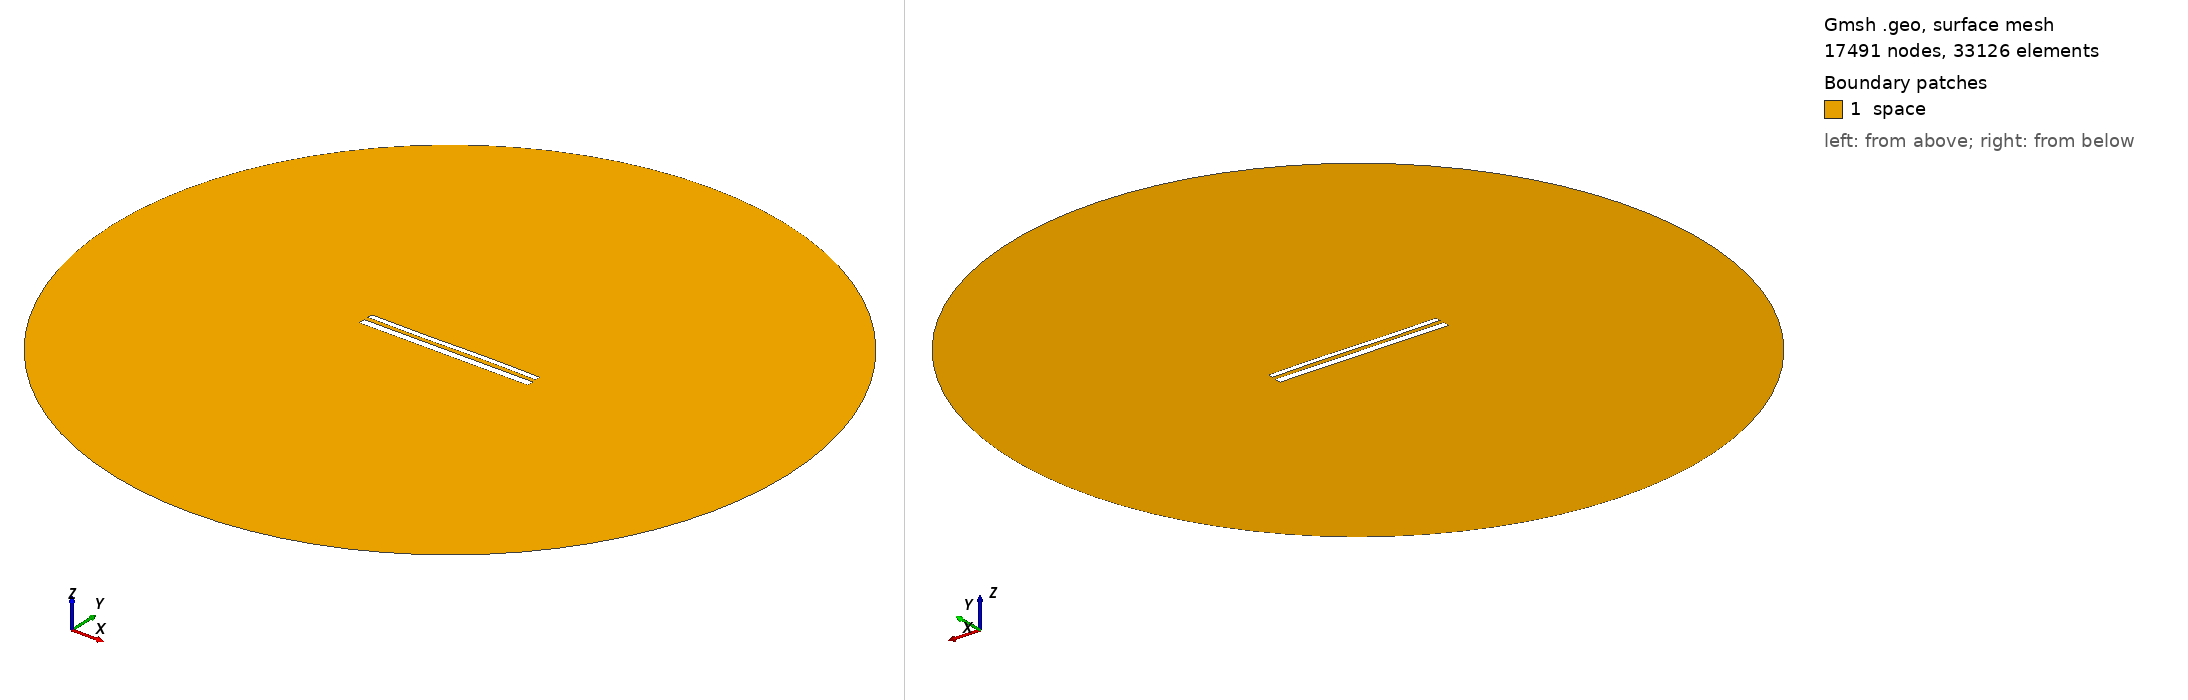

Gmsh geometry script, surface-meshed: 17491 nodes, 33126 surface elements. Boundary patches (legend numbers): 1 space. Left view from above one corner, right view from below the opposite corner. Legend entries are the model's physical surfaces. The drawing asked Gmsh for element sizes between 1% and 20% of the model's largest extent; the script's own settings can give other sizes.

=== 1577.geo (drawn) ===
//---------------------------------------
// Geometry kernel
//---------------------------------------

SetFactory("OpenCASCADE");



//---------------------------------------
// Parameters of the geometry
//---------------------------------------

// Overetch of the upper plate
overetch = 0.375;

// Distance between the plates
distance = 2.5;

// Discretization over the x axis (for the deformation)
nx = 50; 

// Length of the plate
L = 100 - overetch; 

// Number of modes
n = 4; 

// 1st mode coefficient
coeff(1) = 0.0;
beta(1) = 0.596864 * 3.1415926535 / L;

// 2nd mode coefficient
coeff(2) = 0.0;
beta(2) = 1.49418 * 3.1415926535 / L;

// 3rd mode coefficient
coeff(3) = -0.15;
beta(3) = 2.50025 * 3.1415926535 / L;

// 4th mode coefficient
coeff(4) = 0.0;
beta(4) = 3.49999 * 3.1415926535 / L;



//---------------------------------------
// Upper plate (deformed rectangle)
//---------------------------------------

// Coordiantes of the upper plate
xmin = -50;
xmax = 50 - overetch;

// Height of the upper plate
yheight = 4 - 2 * overetch;

// Indexes of the points
UpperID[] = {};
LowerID[] = {};
LeftID[] = {};
RightID[] = {};

// Point index
p = 1;

// Horizontal edges
For i In {1:nx}
    x = xmin + (i-1)*(xmax - xmin)/(nx-1);

    y_bottom = distance / 2 + overetch;
    For j In {1:n}
        C = (Cosh(beta(j)*L) + Cos(beta(j)*L)) / (Sinh(beta(j)*L) + Sin(beta(j)*L));
        y_bottom  = y_bottom + coeff(j) * (Cosh(beta(j)*(x+50)) - Cos(beta(j)*(x+50)) - C * (Sinh(beta(j)*(x+50)) - Sin(beta(j)*(x+50))));
    EndFor

    y_top = y_bottom + yheight;

    Point(p) = {x, y_top, 0, 1.0};
    UpperID[i] = p;
    p = p + 1;

    Point(p) = {x, y_bottom, 0, 1.0};
    LowerID[i] = p;
    p = p + 1;
EndFor

// Create point lists
UpperPts[] = {}; LowerPts[] = {};
For i In {1:nx}
  UpperPts[] += {UpperID[i]};
  LowerPts[] += {LowerID[i]};
EndFor

// Build splines
Spline(1) = {UpperPts[]};
Spline(2) = {LowerPts[]};
Line(3) = {LowerPts[nx-1], UpperPts[nx-1]};
Line(4) = {LowerPts[0], UpperPts[0]};

// Build the plane surface
Curve Loop(1) = {2, 3, -1, -4};
Plane Surface(1) = {1};



//---------------------------------------
// Lower plate (rectangle)
//---------------------------------------

// Vertices
Point(1001) = {-50, -1, 0, 1.0};
Point(1002) = { 50, -1, 0, 1.0};
Point(1003) = { 50,  -5, 0, 1.0};
Point(1004) = {-50,  -5, 0, 1.0};

// Edges
Line(5) = {1001, 1002};
Line(6) = {1002, 1003};
Line(7) = {1003, 1004};
Line(8) = {1004, 1001};

// Plane surface
Line Loop(2) = {5, 6, 7, 8};
Plane Surface(2) = {2}; 



//---------------------------------------
// Outer (fictious) boundary
//---------------------------------------

// Points
Point(1005) = {0, 0, 0};       // Center
Point(1006) = {200, 0, 0};     // Start point
Point(1007) = {0, 200, 0};     // 90 degrees
Point(1008) = {-200, 0, 0};    // 180 degrees
Point(1009) = {0, -200, 0};    // 270 degrees

// Circle arcs (each needs start, center, end)
Circle(9) = {1006, 1005, 1007};
Circle(10) = {1007, 1005, 1008};
Circle(11) = {1008, 1005, 1009};
Circle(12) = {1009, 1005, 1006};

// Plane surface for the entire domain
Curve Loop(3) = {9, 10, 11, 12};
Surface(3) = {3};

// Subtract the plates from the whole domain to obtain the actual domain where we want to solve the equations
BooleanDifference{ Surface{3}; Delete; }{ Surface{1}; Surface{2}; Delete; }




//---------------------------------------
// Transfinite Lines/Curves
//---------------------------------------

// Set the number of points on the boundaries
r = 12;
d = 0.15;

// Plates
Transfinite Curve {1} = 50*r/4 Using Progression 1;
Transfinite Line {2} = 50*r Using Progression 1;
Transfinite Curve {3, 4} = 2*r Using Progression 1+d;
Transfinite Line {5} = 50*r Using Progression 1;
Transfinite Line {7} = 50*r/4 Using Progression 1;
Transfinite Line {6} = 2*r Using Progression 1+d;
Transfinite Line {8} = 2*r Using Progression 1-d;

// Outer boundary
Transfinite Line {9, 10, 11, 12} = 20 Using Progression 1;



//---------------------------------------
// Physical groups
//---------------------------------------                

// Physical curves (boundaries)
Physical Line("force_segment", 10) = {2};
Physical Line("upper_plate", 11) = {1, 3, 4};
Physical Line("lower_plate", 12) = {5, 6, 7, 8};
Physical Line("boundary", 20) = {9, 10, 11, 12};

// Physical Surfaces
Physical Surface("space", 30) = {3};



//---------------------------------------
// 6. Generate the Mesh
//---------------------------------------

// 2D mesh generation
Mesh 2;
